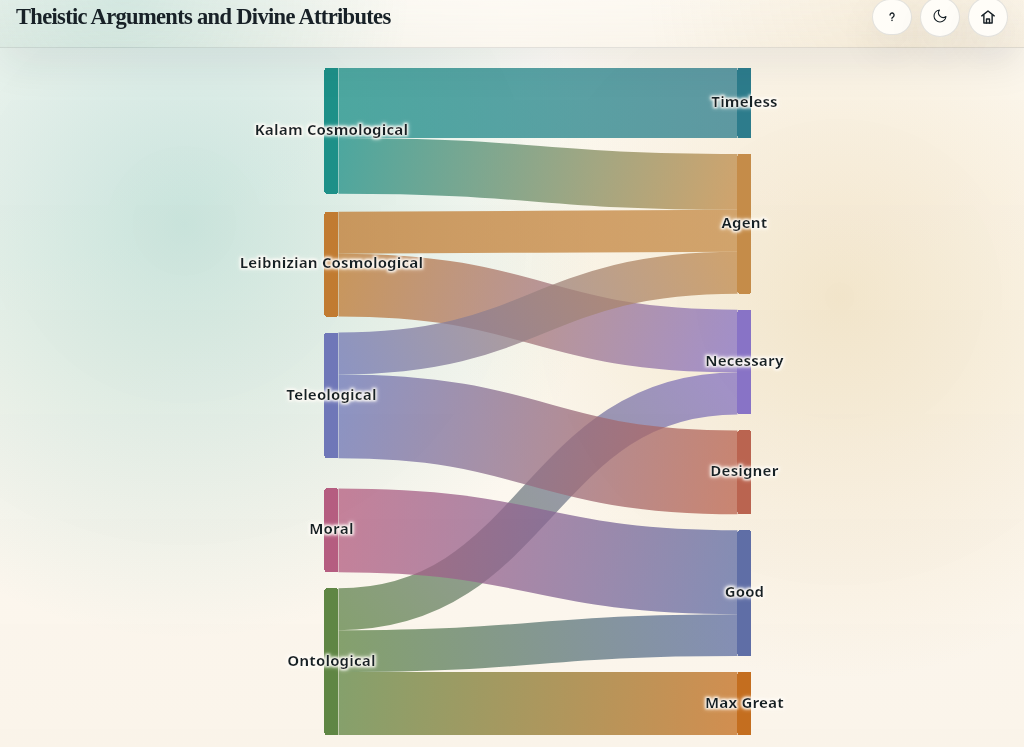
D3 v7 page, settled after 480 driven frames (8 s of simulated time); the page loaded 1 data file(s).


      (async () => {
        const params = new URLSearchParams(window.location.search);
        const isInlineEmbed = params.get('embed') === '1';
        const isEmbedMode = isInlineEmbed;
        const isStandalonePage = !isInlineEmbed;
        const requestedTheme = params.get('theme');
        const themeMessageType = 'pv-theme';
        const embedStateMessageType = 'pv-embed-state';
        const embedVisibilityMessageType = 'pv-embed-visibility';
        const interactionHintEl = document.getElementById('interactionHint');
        const embedReturnBtn = document.getElementById('embedReturnBtn');
        const overviewHref = '../index.html#theistic-overview';
        let isEmbedExpanded = false;
        let embedInteractionActive = !isEmbedMode;
        let chartLayoutReady = false;
        let embedViewportRefreshQueued = false;
        let pendingEmbedViewportRefresh = false;

        if (isEmbedMode) {
          document.documentElement.classList.add('embed-mode');
        }
        if (isStandalonePage) {
          document.documentElement.classList.add('full-page-chart');
        }

        function usesInteractionGate(){
          return isEmbedMode && !isEmbedExpanded;
        }

        function syncInteractionMode(){
          const gated = usesInteractionGate();
          const active = !gated || embedInteractionActive;
          document.documentElement.classList.toggle('interaction-idle', gated && !embedInteractionActive);
          document.documentElement.classList.toggle('interaction-active', active);
          if (interactionHintEl) {
            interactionHintEl.hidden = !(gated && !embedInteractionActive);
          }
        }

        function activateEmbeddedInteraction(){
          if (!usesInteractionGate() || embedInteractionActive) return;
          embedInteractionActive = true;
          syncInteractionMode();
        }

        function deactivateEmbeddedInteraction(){
          if (!usesInteractionGate() || !embedInteractionActive) return;
          embedInteractionActive = false;
          hideTooltipImmediate(true);
          syncInteractionMode();
        }

        function syncEmbedReturnButton() {
          if (!embedReturnBtn) return;
          embedReturnBtn.hidden = isInlineEmbed;
          embedReturnBtn.setAttribute('aria-label', 'Back to overview');
          embedReturnBtn.setAttribute('title', 'Back to overview');
          updateViewportVars();
        }

        function navigateToOverview() {
          window.location.href = overviewHref;
        }

        function forceChartRepaint() {
          try {
            const chartNode = document.getElementById('chart');
            if (!chartNode) return;
            chartNode.style.transform = 'translateZ(0)';
            chartNode.getBoundingClientRect();
            requestAnimationFrame(() => {
              chartNode.style.transform = '';
            });
          } catch (error) {
          }
        }

        function requestEmbedViewportRefresh({ animateCenter = false } = {}) {
          if (!chartLayoutReady) {
            pendingEmbedViewportRefresh = true;
            return;
          }
          if (embedViewportRefreshQueued) {
            return;
          }
          embedViewportRefreshQueued = true;
          requestAnimationFrame(() => {
            embedViewportRefreshQueued = false;
            refreshChartLayout({ animateCenter });
            forceChartRepaint();
          });
        }

        syncInteractionMode();
        if (embedReturnBtn) {
          embedReturnBtn.addEventListener('click', navigateToOverview);
          syncEmbedReturnButton();
        }

        // Measure dynamic viewport and layout offsets so mobile browsers (esp. iOS Chrome)
        // get a correct SVG height without clipping the bottom.
        function updateViewportVars(){
          try {
            // Prefer visualViewport height when available; fall back to innerHeight.
            const dvh = (window.visualViewport ? window.visualViewport.height : window.innerHeight) || window.innerHeight;
            document.documentElement.style.setProperty('--app-dvh', dvh + 'px');
            // Compute the total vertical space above/below the chart (header row + wrap paddings)
            const wrap = document.querySelector('.wrap');
            const header = document.querySelector('.page-header');
            let offset = 110; // default fallback
            let headerTotal = 120; // desktop fallback used in CSS calc
            if (wrap && header) {
              const wrapCS = getComputedStyle(wrap);
              const padTop = parseFloat(wrapCS.paddingTop) || 0;
              const padBottom = parseFloat(wrapCS.paddingBottom) || 0;
              const hRect = header.getBoundingClientRect();
              // Use header height plus top padding as the amount above the chart; include bottom padding too for mobile
              headerTotal = Math.round(hRect.height + padTop);
              offset = Math.round(hRect.height + padTop + padBottom);
            }
            document.documentElement.style.setProperty('--content-offset', offset + 'px');
            document.documentElement.style.setProperty('--header-total', headerTotal + 'px');
          } catch (e) { /* ignore measurement errors */ }
        }
        updateViewportVars();
        // Update on resize/zoom and when the browser UI changes size (iOS address bar hide/show)
        window.addEventListener('resize', updateViewportVars, { passive: true });
        if (window.visualViewport) {
          window.visualViewport.addEventListener('resize', updateViewportVars, { passive: true });
        }
        // Theme handling: toggle and persist theme in localStorage
        const legacyThemeKey = 'pv_theme';
        const sharedThemeKey = 'parallax-theme';
        function readStoredTheme(){
          try {
            return localStorage.getItem(sharedThemeKey) || localStorage.getItem(legacyThemeKey);
          } catch (e) {
            return null;
          }
        }
        function storeTheme(theme){
          try {
            localStorage.setItem(sharedThemeKey, theme);
            localStorage.setItem(legacyThemeKey, theme);
          } catch (e) { /* ignore storage errors */ }
        }
        function syncThemeToggle(theme){
          document.getElementById('themeToggle')?.setAttribute('aria-pressed', theme === 'dark' ? 'true' : 'false');
        }
        function applyTheme(t){ 
          if(t==='dark' || t==='light') {
            document.documentElement.setAttribute('data-theme', t); 
            // Keep the browser chrome color in sync with the page theme so mobile Safari
            // doesn't show the bright mint color. Update the meta theme-color tag.
            try {
              const themeMeta = document.querySelector('meta[name="theme-color"]');
              if (themeMeta) themeMeta.setAttribute('content', t === 'dark' ? '#09131b' : '#f5efe4');
            } catch (e) { /* ignore meta update errors */ }
            // Update colors after theme change (if chart is already rendered)
            if (typeof updateNodeColors === 'function') {
              setTimeout(() => {
                updateNodeColors();
                updateGradients();
                if (typeof updateFilterColors === 'function') updateFilterColors();
              }, 50);
            }
          }
        }
        function initTheme(){
          const stored = readStoredTheme();
          const themeFromQuery = requestedTheme === 'dark' || requestedTheme === 'light' ? requestedTheme : null;
          const prefers = window.matchMedia && window.matchMedia('(prefers-color-scheme: dark)').matches ? 'dark' : 'light';
          const initialTheme = themeFromQuery || stored || prefers;

          applyTheme(initialTheme);
          syncThemeToggle(initialTheme);

          if (isEmbedMode) return;

          document.getElementById('themeToggle')?.addEventListener('click', ()=>{
            const cur = document.documentElement.getAttribute('data-theme')==='dark' ? 'dark' : 'light';
            const next = cur==='dark' ? 'light' : 'dark';
            applyTheme(next);
            storeTheme(next);
            syncThemeToggle(next);
          });
        }
        try{ initTheme(); }catch(e){ /* ignore theme init errors */ }
        window.addEventListener('message', (event) => {
          if (!event.data) return;
          if (window.location.origin !== 'null' && event.origin !== window.location.origin) return;
          if (event.data.type === themeMessageType) {
            const incomingTheme = event.data.theme;
            if (incomingTheme === 'dark' || incomingTheme === 'light') {
              applyTheme(incomingTheme);
              syncThemeToggle(incomingTheme);
            }
            return;
          }
          if (event.data.type === embedStateMessageType) {
            isEmbedExpanded = event.data.expanded === true;
            syncEmbedReturnButton();
            embedInteractionActive = !usesInteractionGate();
            if (usesInteractionGate() && chartLayoutReady) {
              hideTooltipImmediate(true);
            }
            syncInteractionMode();
            requestEmbedViewportRefresh({ animateCenter: true });
            return;
          }
          if (event.data.type === embedVisibilityMessageType) {
            if (event.data.visible === false) return;
            requestEmbedViewportRefresh({ animateCenter: false });
          }
        });
      // Load argument metadata (premises/steps) so we can show them on node hover
      const argMetaResp = await fetch('data/theistic-arguments.json');
      let argMeta = { arguments: [] };
      try { argMeta = await argMetaResp.json(); } catch(e) { console.warn('Could not load arguments.json', e); }

        // About modal wiring: uses the same argMeta loaded above. If argMeta.about missing, fall back to a short default.
        const aboutBtn = document.getElementById('aboutBtn');
        const aboutModal = document.getElementById('aboutModal');
        const aboutBackdrop = document.getElementById('aboutBackdrop');
        const aboutContent = document.getElementById('aboutContent');
        const aboutClose = document.getElementById('aboutClose');
        let lastFocusedElement = null;

        function openAbout(){
          const info = (argMeta && argMeta.about) ? argMeta.about : { title: 'About', paragraphs: ['No about text available.'] };
          // build HTML paragraphs
          aboutContent.innerHTML = info.paragraphs.map(p => `<p style="margin:0 0 12px 0; color:var(--muted-dark);">${p}</p>`).join('');
            aboutModal.style.display = 'block';
            // Mark main content as hidden from AT while modal is open
            document.querySelector('.wrap')?.setAttribute('aria-hidden', 'true');
            aboutModal.setAttribute('aria-hidden', 'false');
          // prevent background from scrolling while modal is open
          document.body.style.overflow = 'hidden';
          aboutBtn.setAttribute('aria-expanded', 'true');
          lastFocusedElement = document.activeElement;
    // focus the panel (so keyboard users can scroll inside it) or close button if panel can't be focused
    try{ aboutPanel.focus(); }catch(e){ try{ aboutClose.focus(); }catch(e){} }
    // Ensure the panel is scrolled into view (useful on iOS where the browser UI can obscure the bottom)
    try{ aboutPanel.scrollTop = 0; aboutPanel.scrollIntoView({block: 'center', behavior: 'auto'}); }catch(e){}
          // simple focus trap: keep focus inside modal
          document.addEventListener('focus', trapFocus, true);
        }

        function closeAbout(){
          aboutModal.style.display = 'none';
          // Restore accessibility tree
          document.querySelector('.wrap')?.removeAttribute('aria-hidden');
          aboutModal.setAttribute('aria-hidden', 'true');
          // restore scrolling on body
          document.body.style.overflow = '';
          aboutBtn.setAttribute('aria-expanded', 'false');
          document.removeEventListener('focus', trapFocus, true);
          if (lastFocusedElement && lastFocusedElement.focus) lastFocusedElement.focus();
        }

        function trapFocus(e){
          if (!aboutModal.contains(e.target)){
            e.stopPropagation();
            aboutClose.focus();
          }
        }

        if (aboutBtn){ aboutBtn.addEventListener('click', openAbout); }
        if (aboutBackdrop){ aboutBackdrop.addEventListener('click', closeAbout); }
        if (aboutClose){ aboutClose.addEventListener('click', closeAbout); }
        window.addEventListener('keydown', (e) => { if (e.key === 'Escape' && aboutModal && aboutModal.style.display === 'block') { closeAbout(); } });

      // Arguments from JSON, but fall back to the built-in list if JSON is missing/empty
      const fallbackArguments = [
        { id: "ontological", title: "Ontological" },
        { id: "kalam", title: "Kalam" },
        { id: "leibniz", title: "Leibnizian" },
        { id: "moral", title: "Moral" },
        { id: "teleological", title: "Teleological" }
      ];

  const argsFromJson = (argMeta.arguments && argMeta.arguments.length) ? argMeta.arguments : fallbackArguments;
  const argById = new Map((argsFromJson || []).map(a => [a.id, a]));
  const attrList = argMeta.attributes || [];
  const attrById = new Map((attrList || []).map(a => [a.id, a]));

      // Use argument metadata as source of truth so IDs line up with data/arguments.json
      const data = {
      arguments: (argsFromJson || []).map(a => ({ id: a.id, label: a.title || (a.id.charAt(0).toUpperCase() + a.id.slice(1)) })),
      attributes: (attrList || []).map(a => ({ id: a.id, label: a.title || (a.id.charAt(0).toUpperCase() + a.id.slice(1)) })),
      links: argMeta.links || [
        { source: "ontological", target: "max_great", value: 12, explain: "If possibly necessary being, then necessary being exists (modal ontological)." },
        { source: "ontological", target: "necessary", value: 10, explain: "Ontological also supports necessity of being." },
        { source: "kalam", target: "timeless", value: 10, explain: "Cause of space–time is not in space–time." },
        { source: "kalam", target: "personal", value: 8, explain: "A timeless impersonal cause would yield no beginning, so a personal will explains the first moment." },
        { source: "leibniz", target: "necessary", value: 9, explain: "Principle of Sufficient Reason (PSR) → necessary external explanation of contingent reality." },
        { source: "leibniz", target: "personal", value: 6, explain: "Principle of Sufficient Reason (PSR) suggests a personal explanation, not just abstract." },
        { source: "teleological", target: "designer", value: 12, explain: "Fine-tuning suggests purposive order." },
        { source: "teleological", target: "personal", value: 6, explain: "Design also implies a personal mind behind it." },
        { source: "moral", target: "good", value: 12, explain: "Ground of objective moral values & duties." }
      ]
    };

    // Get colors from CSS custom properties (theme-aware)
    function getArgColor(id) {
      const style = getComputedStyle(document.documentElement);
      return style.getPropertyValue(`--${id}-color`).trim() || '#93c5fd';
    }
    
    function getAttrColor(id) {
      const style = getComputedStyle(document.documentElement);
      // CSS variables use hyphens; some ids use underscores (e.g., max_great).
      const cssId = String(id).replace(/_/g, '-');
      let val = style.getPropertyValue(`--${cssId}-color`).trim();
      if (!val) {
        // fall back to generic attribute fill
        val = style.getPropertyValue('--attr-fill').trim();
      }
      // resolve var(...) references if present
      if (val && val.startsWith('var(')){
        const m = val.match(/var\((--[^)]+)\)/);
        if (m && m[1]) {
          const resolved = style.getPropertyValue(m[1]).trim();
          if (resolved) val = resolved;
        }
      }
      return val || '#94a3b8';
    }

    // Lighten a color by increasing its HSL lightness. Accepts hex (#rgb/#rrggbb) or rgb(...) strings.
    function lightenHex(color, weight = 0.22) {
      try {
        const str = String(color).trim();
        let r, g, b;
        if (str.startsWith('rgb')) {
          const nums = str.match(/\d+/g);
          if (!nums || nums.length < 3) return color;
          [r, g, b] = nums.map(n => parseInt(n, 10));
        } else {
          const h = str.replace('#', '');
          const full = h.length === 3 ? h.split('').map(c => c + c).join('') : h;
          const bigint = parseInt(full, 16);
          if (Number.isNaN(bigint)) return color;
          r = (bigint >> 16) & 255;
          g = (bigint >> 8) & 255;
          b = bigint & 255;
        }

        // convert RGB [0..255] to HSL (h in degrees, sat and l in [0..1])
        const r1 = r / 255, g1 = g / 255, b1 = b / 255;
        const max = Math.max(r1, g1, b1), min = Math.min(r1, g1, b1);
        let h = 0, sat = 0, l = (max + min) / 2;
        if (max !== min) {
          const d = max - min;
          sat = l > 0.5 ? d / (2 - max - min) : d / (max + min);
          switch (max) {
            case r1: h = (g1 - b1) / d + (g1 < b1 ? 6 : 0); break;
            case g1: h = (b1 - r1) / d + 2; break;
            case b1: h = (r1 - g1) / d + 4; break;
          }
          h = h * 60;
        }

        // increase lightness toward 1 by weight
        const w = Math.max(0, Math.min(1, weight));
        const newL = Math.min(1, l + (1 - l) * w);

        // convert back HSL -> RGB
        function hue2rgb(p, q, t) {
          if (t < 0) t += 1;
          if (t > 1) t -= 1;
          if (t < 1/6) return p + (q - p) * 6 * t;
          if (t < 1/2) return q;
          if (t < 2/3) return p + (q - p) * (2/3 - t) * 6;
          return p;
        }

        let r2, g2, b2;
        if (sat === 0) {
          r2 = g2 = b2 = newL; // achromatic
        } else {
          const q = newL < 0.5 ? newL * (1 + sat) : newL + sat - newL * sat;
          const p = 2 * newL - q;
          const hk = (h / 360);
          r2 = hue2rgb(p, q, hk + 1/3);
          g2 = hue2rgb(p, q, hk);
          b2 = hue2rgb(p, q, hk - 1/3);
        }

        const nr = Math.round(r2 * 255);
        const ng = Math.round(g2 * 255);
        const nb = Math.round(b2 * 255);
        return `rgb(${nr}, ${ng}, ${nb})`;
      } catch (e) {
        return color;
      }
    }

    function getHighlightWeight() {
      const weight = parseFloat(getComputedStyle(document.documentElement).getPropertyValue('--node-highlight-weight'));
      return Number.isFinite(weight) ? Math.max(0, Math.min(1, weight)) : 0.22;
    }

    function getLighterForNode(d) {
      const base = d.type === 'arg' ? getArgColor(d.id) : getAttrColor(d.id);
      return lightenHex(base, getHighlightWeight());
    }

    const nodes = [
      ...data.arguments.map(d => ({ id: d.id, label: d.label, type: 'arg' })),
      ...data.attributes.map((d, i) => ({ id: d.id, label: d.label, type: 'attr', order: i }))
    ];

    const indexById = new Map(nodes.map((d, i) => [d.id, i]));

    // Map links to numeric indices; filter out any that refer to missing node ids
    const links = data.links.map(l => {
      const sIdx = indexById.get(l.source);
      const tIdx = indexById.get(l.target);
      if (sIdx == null || tIdx == null) {
        console.warn('Skipping link with missing node id', l);
        return null;
      }
      return {
        source: sIdx,
        target: tIdx,
        value: l.value,
        explain: l.explain || "(no further explanation)"
      };
    }).filter(Boolean);

  const svg = d3.select('#chart');
  let width = 0;
  let height = 0;
  let isMobile = false;
  let chartHorizontalInset = 0;
  const standaloneAspectRatioCap = 1.0;

  function updateChartMetrics() {
    const svgNode = svg.node();
    width = Math.max(1, svgNode?.clientWidth || 0);
    height = Math.max(1, svgNode?.clientHeight || 0);
    isMobile = width < 600; // simple breakpoint for responsive adjustments
    const baseSideInset = isMobile ? 40 : 140;
    const standaloneViewportWidth = (!isEmbedMode && !isMobile)
      ? Math.min(width, Math.round(height * standaloneAspectRatioCap))
      : width;
    // Keep the full-page view centered and proportionally close to the embed.
    chartHorizontalInset = baseSideInset + Math.max(0, (width - standaloneViewportWidth) / 2);
  }

  updateChartMetrics();
  // We no longer visually widen nodes beyond the sankey layout width; instead we add separate hit targets for touch.

  // Create main group for zoom/pan functionality
  const chartGroup = svg.append('g').attr('class', 'chart-container');
  
  // Add zoom behavior without strict translation constraints for more freedom
  const zoom = d3.zoom()
    .filter((event) => {
      const allowByDefault = (!event.ctrlKey || event.type === 'wheel') && !event.button;
      if (!allowByDefault) return false;
      if (!usesInteractionGate()) return true;
      return embedInteractionActive;
    })
    .scaleExtent([0.3, 3])
    .on('zoom', (event) => {
      chartGroup.attr('transform', event.transform);
    });
  
  svg.call(zoom);
  svg.on('pointerdown.interactionIntent', () => {
    activateEmbeddedInteraction();
  });

    function centerChartToViewport(animate = false){
      try{
        const svgNode = svg.node();
        const groupNode = chartGroup.node();
        if (!svgNode || !groupNode) return;
        const bounds = groupNode.getBBox();
        if (!bounds || !isFinite(bounds.width) || !isFinite(bounds.height) || bounds.width <= 0 || bounds.height <= 0) return;
        const viewportWidth = svgNode.clientWidth || width;
        const viewportHeight = svgNode.clientHeight || height;
        const pad = isMobile ? 20 : 40;
        const scale = Math.min(
          1,
          (viewportWidth - pad) / Math.max(1, bounds.width),
          (viewportHeight - pad) / Math.max(1, bounds.height)
        );
        const tx = (viewportWidth - bounds.width * scale) / 2 - bounds.x * scale;
        const ty = (viewportHeight - bounds.height * scale) / 2 - bounds.y * scale;
        const target = d3.zoomIdentity.translate(tx, ty).scale(scale);
        const selection = animate ? svg.transition().duration(260).ease(d3.easeCubicInOut) : svg;
        selection.call(zoom.transform, target);
      } catch (error) {
      }
    }

    function createSankeyLayout() {
      return d3.sankey()
        .nodeId((d, i) => i)
        .nodeAlign(d3.sankeyLeft)
        // Use a consistent node width; do not manually stretch rects afterwards.
        .nodeWidth(14)
        .nodePadding(isMobile ? 12 : 16)
        // sort nodes within each column by the 'order' property (defaults to 0)
        .nodeSort((a, b) => ((a.order || 0) - (b.order || 0)))
        .extent([[chartHorizontalInset, 20], [width - chartHorizontalInset, height - 20]]);
    }

    function centerAttributeNodes(layoutGraph, sankeyLayout) {
      const attrNodes = layoutGraph.nodes
        .filter(n => n.type === 'attr')
        .slice()
        .sort((a, b) => (a.order || 0) - (b.order || 0));
      if (!attrNodes.length) return;
      const padTop = 20;
      const padBottom = 20;
      const available = height - padTop - padBottom;
      const totalHeights = attrNodes.reduce((sum, n) => sum + (n.y1 - n.y0), 0);
      const totalPadding = Math.max(0, (attrNodes.length - 1) * sankeyLayout.nodePadding());
      const needed = totalHeights + totalPadding;
      let y = padTop + Math.max(0, (available - needed) / 2);
      for (const n of attrNodes) {
        const nodeHeight = n.y1 - n.y0;
        n.y0 = y;
        n.y1 = y + nodeHeight;
        y += nodeHeight + sankeyLayout.nodePadding();
      }
    }

    function buildGraphLayout() {
      const sankeyLayout = createSankeyLayout();
      const nextGraph = sankeyLayout({
        nodes: nodes.map(d => ({ ...d })),
        links: links.map(d => ({ ...d }))
      });

      // Reorder links targeting 'good' to put ontological→good last.
      const goodNode = nextGraph.nodes.find(n => n.id === 'good');
      if (goodNode && goodNode.targetLinks) {
        const ontIdx = goodNode.targetLinks.findIndex(l => l.source.id === 'ontological');
        if (ontIdx !== -1 && ontIdx !== goodNode.targetLinks.length - 1) {
          const [ontLink] = goodNode.targetLinks.splice(ontIdx, 1);
          goodNode.targetLinks.push(ontLink);
          sankeyLayout.update(nextGraph);
        }
      }

      centerAttributeNodes(nextGraph, sankeyLayout);
      sankeyLayout.update(nextGraph);
      return { sankeyLayout, nextGraph };
    }

    let sankey;
    let graph;
    ({ sankeyLayout: sankey, nextGraph: graph } = buildGraphLayout());

    // Function to update gradients with current theme colors
    function updateGradients() {
      const defs = chartGroup.select('defs');
      defs.selectAll('linearGradient').remove(); // Clear existing gradients
      
      graph.links.forEach((d,i) => {
        const gradId = `grad-${i}`;
        const sourceNode = nodes[d.source.index];
        const targetNode = nodes[d.target.index];
        const sourceColor = sourceNode.type === 'arg' ? getArgColor(sourceNode.id) : getAttrColor(sourceNode.id);
        const targetColor = targetNode.type === 'arg' ? getArgColor(targetNode.id) : getAttrColor(targetNode.id);
        
        const linearGrad = defs.append('linearGradient')
          .attr('id', gradId)
          .attr('gradientUnits','userSpaceOnUse')
          .attr('x1', d.source.x1).attr('x2', d.target.x0)
          .attr('y1', (d.source.y0 + d.source.y1)/2)
          .attr('y2', (d.target.y0 + d.target.y1)/2);
        linearGrad.append('stop').attr('offset','0%').attr('stop-color',sourceColor).attr('stop-opacity',0.8);
        linearGrad.append('stop').attr('offset','100%').attr('stop-color',targetColor).attr('stop-opacity',0.8);
        d.gradId = gradId;
      });
    }

    const defs = chartGroup.append('defs');

    const labelHaloFilter = defs.append('filter')
      .attr('id', 'labelHalo')
      .attr('x', '-40%')
      .attr('y', '-40%')
      .attr('width', '180%')
      .attr('height', '180%');

    labelHaloFilter.append('feMorphology')
      .attr('in', 'SourceAlpha')
      .attr('operator', 'dilate')
      .attr('radius', '1.1')
      .attr('result', 'labelDilated');

    labelHaloFilter.append('feGaussianBlur')
      .attr('in', 'labelDilated')
      .attr('stdDeviation', '1.1')
      .attr('result', 'labelBlurStrong');

    labelHaloFilter.append('feGaussianBlur')
      .attr('in', 'labelDilated')
      .attr('stdDeviation', '1.9')
      .attr('result', 'labelBlurSoft');

    labelHaloFilter.append('feFlood')
      .attr('id', 'labelHaloStrongFlood')
      .attr('result', 'labelHaloStrongColor');

    labelHaloFilter.append('feComposite')
      .attr('in', 'labelHaloStrongColor')
      .attr('in2', 'labelBlurStrong')
      .attr('operator', 'in')
      .attr('result', 'labelHaloStrongGlow');

    labelHaloFilter.append('feFlood')
      .attr('id', 'labelHaloSoftFlood')
      .attr('result', 'labelHaloSoftColor');

    labelHaloFilter.append('feComposite')
      .attr('in', 'labelHaloSoftColor')
      .attr('in2', 'labelBlurSoft')
      .attr('operator', 'in')
      .attr('result', 'labelHaloSoftGlow');

    const labelHaloMerge = labelHaloFilter.append('feMerge');
    labelHaloMerge.append('feMergeNode').attr('in', 'labelHaloSoftGlow');
    labelHaloMerge.append('feMergeNode').attr('in', 'labelHaloStrongGlow');
    labelHaloMerge.append('feMergeNode').attr('in', 'SourceGraphic');
    
    // Add text glow filter for label halos - theme-aware colors
    const textGlowFilter = defs.append('filter')
      .attr('id', 'textGlow')
      .attr('x', '-50%')
      .attr('y', '-50%')
      .attr('width', '200%')
      .attr('height', '200%');
      
    // Create a flood fill with theme-aware glow color
    const flood = textGlowFilter.append('feFlood')
      .attr('id', 'textGlowFlood')
      .attr('flood-color', 'var(--text-glow-color)')
      .attr('flood-opacity', '0.8')
      .attr('result', 'glowColor');
      
    textGlowFilter.append('feMorphology')
      .attr('operator', 'dilate')
      .attr('radius', '2')
      .attr('in', 'SourceGraphic')
      .attr('result', 'dilated');
      
    textGlowFilter.append('feGaussianBlur')
      .attr('stdDeviation', '3')
      .attr('in', 'dilated')
      .attr('result', 'blurred');
      
    // Composite the flood color with the blurred shape
    textGlowFilter.append('feComposite')
      .attr('in', 'glowColor')
      .attr('in2', 'blurred')
      .attr('operator', 'in')
      .attr('result', 'coloredBlur');
      
    const merge = textGlowFilter.append('feMerge');
    merge.append('feMergeNode').attr('in', 'coloredBlur');
    merge.append('feMergeNode').attr('in', 'SourceGraphic');

    function updateFilterColors() {
      const style = getComputedStyle(document.documentElement);
      defs.select('#labelHaloStrongFlood')
        .attr('flood-color', style.getPropertyValue('--label-halo-strong').trim())
        .attr('flood-opacity', 0.98);
      defs.select('#labelHaloSoftFlood')
        .attr('flood-color', style.getPropertyValue('--label-halo-soft').trim())
        .attr('flood-opacity', 1);
      defs.select('#textGlowFlood')
        .attr('flood-color', style.getPropertyValue('--text-glow-color').trim())
        .attr('flood-opacity', 0.8);
    }
    
    updateGradients();
    updateFilterColors();

    // Legend and descriptive subtitle removed — labels on the graph provide the context.

    let link = chartGroup.append('g')
      .attr('fill', 'none')
      .selectAll('path')
      .data(graph.links)
      .join('path')
      .attr('class', 'link')
      .attr('d', d3.sankeyLinkHorizontal())
      .attr('stroke', d => `url(#${d.gradId})`)
        .attr('stroke-width', d => Math.max(1, d.width))
        // Make connectors keyboard focusable for accessibility
      // tabindex assigned later in custom ordering routine
        .attr('role', 'button')
        .attr('aria-label', d => {
          const s = nodes[d.source.index];
          const t = nodes[d.target.index];
          return `Connection from ${s.label} to ${t.label}`;
        })
        .attr('id', (d,i) => `link-${i}`)
        .attr('aria-describedby', (d,i) => `link-${i}-desc`)
        .on('focus', function(event, d){
          // Keyboard focus: show tooltip at synthetic position (center of link)
          lastInteractionWasKeyboard = true;
          d3.select(this).classed('kb-focus', true);
          showLinkTooltipForFocus(d, this);
          try{ updateA11yLive((d && d.explain) ? d.explain : `Connection from ${nodes[d.source.index].label} to ${nodes[d.target.index].label}`); }catch(e){}
        })
        .on('blur', function(){ d3.select(this).classed('kb-focus', false); hideTooltipImmediate(); });

    const tooltip = d3.select('#tooltip');
    const a11yLive = document.getElementById('a11y-live');

    function stripHtml(html){
      const tmp = document.createElement('div'); tmp.innerHTML = html || ''; return tmp.textContent || tmp.innerText || '';
    }

    // Make the word "Therefore:" bold in tooltip step text (preserve rest of the text)
    function formatStepHtml(text){
      if (!text) return '';
      // Replace a leading "Therefore:" (case-insensitive) with a bolded version
      return String(text).replace(/^\s*(Therefore)\s*:\s*/i, '<strong>$1:</strong> ');
    }

    function updateA11yLive(text){
      if (!a11yLive) return;
      a11yLive.textContent = '';
      setTimeout(() => { a11yLive.textContent = text || ''; }, 20);
    }
    // Helper to position tooltip near the cursor and shift left if it would overflow the right edge.
    let _lastTooltipAt = 0;
    let _hideTooltipTimeout = null;
    let popupLocked = false;

    function lockTooltipToPopup(){
      try{
        const ttNode = tooltip.node();
        if (!ttNode) return;
        if (_hideTooltipTimeout) { clearTimeout(_hideTooltipTimeout); _hideTooltipTimeout = null; }
        const rect = ttNode.getBoundingClientRect();
        tooltip
          .classed('popup', true)
          .classed('active', true)
          .style('left', rect.left + 'px')
          .style('top', rect.top + 'px')
          .style('opacity', 1);
        popupLocked = true;
      }catch(e){}
    }

    function unlockTooltip(keepVisible = false){
      try{
        const ttNode = tooltip.node();
        if (ttNode) {
          const rect = ttNode.getBoundingClientRect();
          const docLeft = window.pageXOffset || document.documentElement.scrollLeft || 0;
          const docTop = window.pageYOffset || document.documentElement.scrollTop || 0;
          tooltip.style('left', rect.left + docLeft + 'px').style('top', rect.top + docTop + 'px');
        }
      }catch(e){}
      tooltip.classed('popup', false);
      popupLocked = false;
      if (!keepVisible) {
        tooltip.classed('active', false).style('opacity', 0);
      }
    }
    
    // Helper functions for debounced tooltip show/hide
    function showTooltip(event, html, opts = {}) {
      if (popupLocked && !opts.overridePopup) return;
      // cancel any pending hide
      if (_hideTooltipTimeout) {
        clearTimeout(_hideTooltipTimeout);
        _hideTooltipTimeout = null;
      }
      showTooltipAtMouse(event, html, opts);
      try{ updateA11yLive(stripHtml(html)); }catch(e){}
    }
    
    function hideTooltipDelayed(delay = 50) {
      if (popupLocked) return;
      if (_hideTooltipTimeout) clearTimeout(_hideTooltipTimeout);
      _hideTooltipTimeout = setTimeout(() => {
        tooltip.style('opacity', 0).classed('active', false).classed('popup', false);
        _hideTooltipTimeout = null;
      }, delay);
    }
    
    function hideTooltipImmediate(force = false) {
      if (popupLocked && !force) return;
      if (_hideTooltipTimeout) {
        clearTimeout(_hideTooltipTimeout);
        _hideTooltipTimeout = null;
      }
      tooltip.style('opacity', 0).classed('active', false).classed('popup', false);
      popupLocked = false;
    }
    
    tooltip.on('click', function(event){
      const isVisible = parseFloat(tooltip.style('opacity') || '0') > 0.01;
      if (!isVisible) return;
      if (event && event.stopPropagation) event.stopPropagation();
      lockTooltipToPopup();
    });
    
    // showTooltipAtMouse(event, html, opts?)
    // opts: { avoidRect: DOMRect, overridePopup?: boolean, skipCooldown?: boolean } - a client bounding rect to avoid overlapping
    function showTooltipAtMouse(event, html, opts = {}){
      try{
        if (popupLocked && !opts.overridePopup) return;
        if (popupLocked && opts.overridePopup) {
          unlockTooltip(true);
        }
        if (_hideTooltipTimeout) { clearTimeout(_hideTooltipTimeout); _hideTooltipTimeout = null; }
        const skipCooldown = !!opts.skipCooldown;
        const now = Date.now();
        // ignore rapid successive calls (common when touch generates synthetic mouse events)
        if (!skipCooldown && now - _lastTooltipAt < 60) return;
        _lastTooltipAt = now;
        // Determine a baseline max-width (desktop gets wider tooltips)
        const baseMax = window.innerWidth >= 1000 ? 340 : (window.innerWidth >= 700 ? 280 : 200);
        // reset any adaptive max-width so measurement is accurate for current viewport tier
        tooltip.classed('active', true).classed('popup', false);
        tooltip.style('max-width', baseMax + 'px');
        tooltip.html(html).style('opacity', 1).style('left', '0px');

        // prefer to place below the pointer/click initially
        const pageYOffsetVal = (window.pageYOffset || document.documentElement.scrollTop || 0);
        const pointerY = (event.pageY || (event.clientY + pageYOffsetVal));
        const preferredTop = pointerY + 12;
        tooltip.style('top', preferredTop + 'px');

        const ttNode = tooltip.node();
        if(!ttNode) return;

        // measure width/height after content insertion
        let rect = ttNode.getBoundingClientRect();
        let w = rect.width || ttNode.offsetWidth || 0;
        let h = rect.height || ttNode.offsetHeight || 0;

        const docLeft = window.pageXOffset || document.documentElement.scrollLeft || 0;
        const minLeft = docLeft + 8;
        const maxRight = docLeft + window.innerWidth - 8;

        // If avoidRect provided, compute available space on both sides of it.
        let availableLeft = maxRight - minLeft; // fallback: whole width
        let availableRight = maxRight - minLeft;
        let rectLeft = null, rectRight = null;
        if (opts.avoidRect) {
          const r = opts.avoidRect;
          rectLeft = r.left + (window.pageXOffset || document.documentElement.scrollLeft || 0);
          rectRight = r.right + (window.pageXOffset || document.documentElement.scrollLeft || 0);
          availableRight = Math.max(0, maxRight - (rectRight + 8));
          availableLeft = Math.max(0, (rectLeft - 8) - minLeft);
          // proactively constrain tooltip width to the larger available side so it won't overlap
          const larger = Math.max(availableLeft, availableRight);
          if (larger > 80) {
            // Cap the max-width at the baseMax (viewport-tier dependent) even when there's lots of space
            const maxWidth = Math.min(baseMax, Math.floor(larger));
            tooltip.style('max-width', maxWidth + 'px');
            // re-measure after limiting width
            rect = ttNode.getBoundingClientRect();
            w = rect.width || ttNode.offsetWidth || 0;
            h = rect.height || ttNode.offsetHeight || 0;
          }
        } else {
          // if no rect, compute space relative to pointer
          const pointerX = (event.pageX || (event.clientX + (window.pageXOffset || document.documentElement.scrollLeft))) || (minLeft + 12);
          availableRight = Math.max(0, maxRight - (pointerX + 12));
          availableLeft = Math.max(0, (pointerX - 12) - minLeft);
        }

        // Decide placement side. Prefer right side if it fits, otherwise left if it fits, else choose larger side.
        let placeSide = 'right';
        if (opts.avoidRect) {
          if (availableRight >= w) placeSide = 'right';
          else if (availableLeft >= w) placeSide = 'left';
          else placeSide = (availableRight >= availableLeft) ? 'right' : 'left';
        } else {
          // prefer right of pointer
          placeSide = (availableRight >= w) ? 'right' : ((availableLeft >= w) ? 'left' : (availableRight >= availableLeft ? 'right' : 'left'));
        }

        // If tooltip is wider than available on the chosen side, reduce max-width and re-measure
        const desiredAvailable = (placeSide === 'right') ? availableRight : availableLeft;
        if (w > desiredAvailable && desiredAvailable > 80) {
          // set a new adaptive max-width (add small padding)
          const newMax = Math.max(80, Math.floor(desiredAvailable));
          tooltip.style('max-width', newMax + 'px');
          // re-measure
          rect = ttNode.getBoundingClientRect();
          w = rect.width || ttNode.offsetWidth || 0;
          h = rect.height || ttNode.offsetHeight || 0;
        }

        // compute left position
        let left;
        if (placeSide === 'right'){
          if (opts.avoidRect && rectRight != null) left = rectRight + 8;
          else left = (event.pageX || (event.clientX + (window.pageXOffset || document.documentElement.scrollLeft))) + 12;
        } else {
          if (opts.avoidRect && rectLeft != null) left = rectLeft - 8 - w;
          else left = (event.pageX || (event.clientX + (window.pageXOffset || document.documentElement.scrollLeft))) - 12 - w;
        }

        // clamp final left to viewport
        left = Math.min(Math.max(left, minLeft), Math.max(minLeft, maxRight - w));
        tooltip.style('left', left + 'px');

        // vertical placement: prefer to place below the pointer. Only place above if it fully fits there.
        const viewportBottom = pageYOffsetVal + window.innerHeight;
        const preferredTopPx = pointerY + 12;
        const maxTopAllowed = viewportBottom - 8 - h; // maximum top so tooltip bottom stays inside
        const minTopAllowed = pageYOffsetVal + 8;
        if (preferredTopPx <= maxTopAllowed) {
          // there's room to place fully below
          tooltip.style('top', preferredTopPx + 'px');
        } else {
          // no room to place fully below
          const altTop = pointerY - 12 - h; // top if we place entirely above pointer
          if (altTop >= minTopAllowed) {
            // placing fully above is possible — do that
            tooltip.style('top', altTop + 'px');
          } else {
            // neither fits fully below nor fully above; clamp to keep tooltip inside viewport
            const clamped = Math.min(Math.max(preferredTopPx, minTopAllowed), maxTopAllowed);
            tooltip.style('top', clamped + 'px');
          }
        }
      }catch(e){ /* ignore positioning errors */ }
    }

    // Centered tooltip (used for keyboard-focused links) – places tooltip centered on (x,y)
    function showTooltipCentered(x, y, html, opts = {}){
      try {
        if (popupLocked && !opts.overridePopup) return;
        if (popupLocked && opts.overridePopup) {
          unlockTooltip(true);
        }
        // baseline max-width tiered by viewport width similar to showTooltipAtMouse
        const baseMax = window.innerWidth >= 1000 ? 340 : (window.innerWidth >= 700 ? 280 : 200);
        if (_hideTooltipTimeout) { clearTimeout(_hideTooltipTimeout); _hideTooltipTimeout = null; }
        tooltip.classed('active', true).classed('popup', false);
        tooltip.style('max-width', baseMax + 'px');
        tooltip.html(html).style('opacity', 1).style('left', '0px');
        // Measure
        const ttNode = tooltip.node();
        if(!ttNode) return;
        let rect = ttNode.getBoundingClientRect();
        let w = rect.width || ttNode.offsetWidth || 0;
        let h = rect.height || ttNode.offsetHeight || 0;
        const docLeft = window.pageXOffset || document.documentElement.scrollLeft || 0;
        const docTop = window.pageYOffset || document.documentElement.scrollTop || 0;
        const minLeft = docLeft + 4;
        const maxRight = docLeft + window.innerWidth - 4;
        const minTop = docTop + 4;
        const maxBottom = docTop + window.innerHeight - 4;
        let left = x - w/2;
        let top = y - h/2;
        // Clamp inside viewport
        if (left < minLeft) left = minLeft;
        if (left + w > maxRight) left = maxRight - w;
        if (top < minTop) top = minTop;
        if (top + h > maxBottom) top = maxBottom - h;
        tooltip.style('left', left + 'px').style('top', top + 'px');
        try{ updateA11yLive(stripHtml(html)); }catch(e){}
      } catch(e) { /* swallow */ }
    }
    link.on('mousemove', (event, d) => {
        const s = nodes[d.source.index];
        const t = nodes[d.target.index];
        const label = `${s.label} → ${t.label}`;
        showTooltip(event, `<strong>${label}</strong><br/>${d.explain}`);
      })
      .on('mouseleave', () => hideTooltipDelayed(100))
      .on('click touchstart', function(event, d) {
        if (event.preventDefault) event.preventDefault();
        if (event.stopPropagation) event.stopPropagation();
        // Clear node states and previous active link
        d3.selectAll('.node').classed('hover', false).classed('active', false).classed('focused', false);
        d3.selectAll('.link').classed('active-link', false).classed('kb-focus', false);
        d3.select(this).classed('active-link', true);
        try {
          const s = nodes[d.source.index];
          const t = nodes[d.target.index];
          const label = `${s.label} → ${t.label}`;
          const box = this.getBoundingClientRect();
          const point = (event.touches && event.touches[0]) ? event.touches[0] : (event.pageX ? event : { pageX: box.left + window.pageXOffset + box.width/2, pageY: box.top + window.pageYOffset + box.height/2 });
          showTooltipAtMouse(point, `<strong>${label}</strong><br/>${d.explain}`, { overridePopup: true, skipCooldown: true });
          lockTooltipToPopup();
          try{ updateA11yLive(stripHtml(`<strong>${label}</strong><br/>${d.explain}`)); }catch(e){}
        } catch(e){}
        updateNodeColors();
      });

    let node = chartGroup.append('g')
      .selectAll('g')
      .data(graph.nodes)
      .join('g')
        .attr('class', d => `node ${d.type}`)
        // keyboard + a11y: make group focusable and act like a button
        // tabindex assigned later in custom ordering routine
        .attr('role', 'button')
        .attr('aria-label', d => `${d.label} ${d.type === 'arg' ? 'argument' : 'attribute'}`)
          .attr('id', d => `node-${d.index}`)
        .attr('aria-describedby', d => `node-${d.index}-desc`)
        // CLICK: Show persistent popup for both coarse (touch) and fine (mouse) pointers.
        .on('click', function(event, d) {
          showNodeDetails(event, d, 'click', { lockPopup: true, overridePopup: true });
        })

    .on('focus', function(event, d) {
      // Only visually highlight if coarse (touch) or keyboard-driven
      if (!isCoarse && !lastInteractionWasKeyboard) return;
      d3.select(this).classed('focused', true);
      updateNodeColors();
      // Show tooltip for keyboard focus (not for mouse click focus)
      if (!isCoarse && lastInteractionWasKeyboard) {
        showNodeTooltipForFocus(d, this);
      }
    })
    .on('blur', function() { d3.select(this).classed('focused', false); updateNodeColors(); })
        .on('keydown', function(event, d) {
          if (event.key === 'Enter' || event.key === ' ' || event.code === 'Space'){
            event.preventDefault();
            isolate(d);
            const el = d3.select(this);
            el.classed('active', true);
            updateNodeColors();
            setTimeout(() => { el.classed('active', false); updateNodeColors(); }, 260);
          }
        })
        .on('touchstart', function(event, d){
          showNodeDetails(event, d, 'touch', { lockPopup: true, overridePopup: true });
        });

      // Unified handler for coarse pointer activation (touch/click) so selection & tooltip always sync.
      function showNodeDetails(event, d, source, opts = {}){
        const lockPopup = !!opts.lockPopup;
        const overridePopup = !!opts.overridePopup;
        // Prevent follow-up synthetic mouse events for touch.
        if (event && event.preventDefault) event.preventDefault();
        if (event && event.stopPropagation) event.stopPropagation();
        // Clear previous active/hover/focused states so only one node is active at a time.
        d3.selectAll('.node').classed('active', false).classed('hover', false).classed('focused', false);
        // Also clear any active link highlight when selecting a node
        d3.selectAll('.link').classed('active-link', false).classed('kb-focus', false);
        const el = d3.select(this instanceof Element ? this : event.currentTarget);
        el.classed('active', true);
        isolate(d); // Apply context highlighting (same as keyboard isolate)
        updateNodeColors();

        const point = (event.touches && event.touches[0]) ? event.touches[0] : event;
        try{
          const rectEl = (el.node() && el.node().querySelector) ? el.node().querySelector('rect') : null;
          const avoidRect = rectEl && rectEl.getBoundingClientRect ? rectEl.getBoundingClientRect() : (el.node() && el.node().getBoundingClientRect ? el.node().getBoundingClientRect() : null);
          if (d.type === 'arg') {
            const meta = argById.get(d.id) || {};
            const steps = meta.steps || [];
            let bodyHtml;
            if (steps.length) {
              const items = steps.map(s => `<li style="margin:0 0 8px 0; line-height:1.4">${formatStepHtml(s.text)}</li>`).join('');
              bodyHtml = `<ol style="margin:6px 0 0 0; padding-left:20px;">${items}</ol>`;
            } else {
              bodyHtml = '(no steps found)';
            }
            showTooltipAtMouse(point, `<strong>${meta.title || d.label}</strong><br/>${bodyHtml}`, { avoidRect, overridePopup, skipCooldown: lockPopup });
            try{ updateA11yLive(stripHtml(`${meta.title || d.label}. ${ (meta.steps || []).map(s=>s.text).join(' — ') }`)); }catch(e){}
          } else {
            const meta = attrById.get(d.id) || {};
            const desc = meta.description || '(no description)';
            showTooltipAtMouse(point, `<strong>${meta.title || d.label}</strong><br/>${desc}`, { avoidRect, overridePopup, skipCooldown: lockPopup });
            try{ updateA11yLive(stripHtml(`${meta.title || d.label}. ${desc}`)); }catch(e){}
          }
          if (lockPopup) {
            lockTooltipToPopup();
          }
          // Focus node for accessibility (screen readers announce activation)
          try{ el.node().focus({ preventScroll: true }); }catch(e){}
        }catch(e){ /* swallow errors */ }
      }

      // Show premises on hover (desktop) or maintained by touch handler (mobile)
      node.filter(d => d.type === 'arg')
        .on('mouseenter', function(event, d) {
          // only show tooltip on hover for desktop (mobile uses touch/click)
          if (isMobile) return;
          d3.select(this).classed('hover', true);
          updateNodeColors();
        })
        .on('mousemove', function(event, d) {
          // only show tooltip on hover for desktop (mobile uses touch/click)
          if (isMobile) return;
          
          const meta = argById.get(d.id);
          if (!meta) {
            showTooltip(event, `<strong>${d.label}</strong>`);
            return;
          }
          // Show all steps as numbered list
          const steps = meta.steps || [];
          let bodyHtml;
          if (steps.length) {
            const items = steps.map(s => `<li style="margin:0 0 8px 0; line-height:1.4">${formatStepHtml(s.text)}</li>`).join('');
            bodyHtml = `<ol style="margin:6px 0 0 0; padding-left:20px;">${items}</ol>`;
          } else {
            bodyHtml = '(no steps found)';
          }
          
          try{
            const rectEl = this.querySelector && this.querySelector('rect') ? this.querySelector('rect') : this.getBoundingClientRect();
            const avoidRect = rectEl.getBoundingClientRect ? rectEl.getBoundingClientRect() : rectEl;
            showTooltip(event, `<strong>${meta.title || d.label}</strong><br/>${bodyHtml}`, { avoidRect });
          }catch(e){ showTooltip(event, `<strong>${meta.title || d.label}</strong><br/>${bodyHtml}`); }
        })
        .on('mouseleave', function(){ 
          d3.select(this).classed('hover', false);
          updateNodeColors();
          if (!isMobile) hideTooltipDelayed(100);
        });

      // Show attribute description on hover (desktop) or maintained by touch handler (mobile)
      node.filter(d => d.type === 'attr')
        .on('mouseenter', function(event, d) {
          // only show tooltip on hover for desktop (mobile uses touch/click)
          if (isMobile) return;
          d3.select(this).classed('hover', true);
          updateNodeColors();
        })
        .on('mousemove', function(event, d) {
          // only show tooltip on hover for desktop (mobile uses touch/click)
          if (isMobile) return;
          
          const meta = attrById.get(d.id) || {};
          const desc = meta.description || '(no description)';
          try{
            const rectEl = this.querySelector && this.querySelector('rect') ? this.querySelector('rect') : this.getBoundingClientRect();
            const avoidRect = rectEl.getBoundingClientRect ? rectEl.getBoundingClientRect() : rectEl;
            showTooltip(event, `<strong>${meta.title || d.label}</strong><br/>${desc}`, { avoidRect });
          }catch(e){ showTooltip(event, `<strong>${meta.title || d.label}</strong><br/>${desc}`); }
        })
        .on('mouseleave', function(){ 
          d3.select(this).classed('hover', false);
          updateNodeColors();
          if (!isMobile) hideTooltipDelayed(100);
        });

    // Function to update node colors
    function updateNodeColors() {
      chartGroup.selectAll('.node').each(function(d){
        const nodeG = d3.select(this);
        const rect = nodeG.select('rect.visible-node');
        if (!rect.empty()){
          const isHighlighted = nodeG.classed('hover') || nodeG.classed('active') || nodeG.classed('focused');
          rect.attr('fill', isHighlighted ? getLighterForNode(d) : (d.type === 'arg' ? getArgColor(d.id) : getAttrColor(d.id)));
        }
      });
    }

      // Tooltip for keyboard-focused nodes (centered over/near node rectangle)
      function showNodeTooltipForFocus(d, nodeEl){
        try{
          const rectEl = nodeEl.querySelector && nodeEl.querySelector('rect.visible-node');
          if (!rectEl) return;
          const r = rectEl.getBoundingClientRect();
          const syntheticEvt = { // minimal event-like object for positioning
            pageX: r.left + window.pageXOffset + r.width + 12,
            pageY: r.top + window.pageYOffset + r.height/2
          };
          if (d.type === 'arg') {
            const meta = argById.get(d.id) || {};
            const steps = meta.steps || [];
            let bodyHtml;
              if (steps.length) {
                const items = steps.map(s => `<li style="margin:0 0 8px 0; line-height:1.4">${formatStepHtml(s.text)}</li>`).join('');
                bodyHtml = `<ol style="margin:6px 0 0 0; padding-left:20px;">${items}</ol>`;
              } else { bodyHtml = '(no steps found)'; }
            showTooltipAtMouse(syntheticEvt, `<strong>${meta.title || d.label}</strong><br/>${bodyHtml}`, { avoidRect: r });
          } else {
            const meta = attrById.get(d.id) || {};
            const desc = meta.description || '(no description)';
            showTooltipAtMouse(syntheticEvt, `<strong>${meta.title || d.label}</strong><br/>${desc}`, { avoidRect: r });
          }
        }catch(e){}
      }

      // Tooltip for keyboard-focused links (midpoint of link path)
      function showLinkTooltipForFocus(d, linkEl){
        /* Center the tooltip directly over the connector midpoint (not offset to the side) */
        try {
          const sNode = nodes[d.source.index];
          const tNode = nodes[d.target.index];
          const label = `${sNode.label} → ${tNode.label}`;
          const sx1 = d.source.x1;
          const tx0 = d.target.x0;
            const sCy = (d.source.y0 + d.source.y1) / 2;
            const tCy = (d.target.y0 + d.target.y1) / 2;
          const midDataX = (sx1 + tx0) / 2;
          const midDataY = (sCy + tCy) / 2;
          const zt = d3.zoomTransform(svg.node());
          const svgRect = svg.node().getBoundingClientRect();
          const midPageX = zt.applyX(midDataX) + svgRect.left + window.pageXOffset;
          const midPageY = zt.applyY(midDataY) + svgRect.top + window.pageYOffset;
          showTooltipCentered(midPageX, midPageY, `<strong>${label}</strong><br/>${d.explain}`);
        } catch(e) { /* ignore */ }
      }

    // Add an enlarged invisible hit-target for touch / coarse pointers (insert first so visible rect stays on top)
    const isCoarse = window.matchMedia('(pointer: coarse)').matches;
    // Track interaction modality to distinguish keyboard focus from mouse click focus on desktop.
    let lastInteractionWasKeyboard = false;
    window.addEventListener('keydown', e => {
      // Tab and arrow navigation (and Enter/Space) count as keyboard intent
      if (['Tab','Shift','ArrowUp','ArrowDown','ArrowLeft','ArrowRight','Enter',' '].includes(e.key)) {
        lastInteractionWasKeyboard = true;
        // Switching to keyboard modality: clear any hover/active states from mouse
        d3.selectAll('.node').classed('hover', false).classed('active', false);
        // Recompute colors (focused will be re-added by focus handler)
        updateNodeColors();
        hideTooltipImmediate();
      }
    });
    window.addEventListener('mousedown', () => {
      if (!lastInteractionWasKeyboard) return; // already mouse
      // Switching to mouse: remove keyboard-focused styling (will reapply on actual hover)
      lastInteractionWasKeyboard = false;
      d3.selectAll('.node').classed('focused', false);
      d3.selectAll('.link').classed('kb-focus', false);
      updateNodeColors();
      hideTooltipImmediate();
    });
    window.addEventListener('pointerdown', e => {
      if (e.pointerType === 'mouse' && lastInteractionWasKeyboard) {
        lastInteractionWasKeyboard = false;
        d3.selectAll('.node').classed('focused', false);
        d3.selectAll('.link').classed('kb-focus', false);
        updateNodeColors();
        hideTooltipImmediate();
      }
    });
    if (isCoarse) {
      node.append('rect')
        .attr('class', 'hit-target')
        .attr('x', d => d.x0 - 8)
        .attr('y', d => d.y0 - 4)
        .attr('width', d => (d.x1 - d.x0) + 16)
        .attr('height', d => (d.y1 - d.y0) + 8)
        .attr('fill', 'transparent')
        .style('pointer-events', 'all');
    }

    // Base visual rectangles exactly matching sankey layout coordinates (appended after hit-target to be on top)
    let nodeRects = node.append('rect')
      .attr('class', 'visible-node')
      .attr('x', d => d.x0)
      .attr('y', d => d.y0)
      .attr('height', d => Math.max(6, d.y1 - d.y0))
      .attr('width', d => d.x1 - d.x0)
      .attr('rx', 2).attr('ry', 2)
      .attr('fill', d => d.type === 'arg' ? getArgColor(d.id) : getAttrColor(d.id));

    let labels = node.append('text')
      .attr('class', 'label')
      .attr('x', d => (d.x0 + d.x1) / 2)
      .attr('y', d => (d.y0 + d.y1) / 2)
      .attr('text-anchor', 'middle')
      .style('fill', 'var(--fg)')
      .text(d => {
        const meta = d.type === 'arg' ? (argById.get(d.id) || {}) : (attrById.get(d.id) || {});
        // On mobile use the short abbreviation (meta.abbr). On desktop prefer a slightly longer
        // label that drops the word "Argument" (meta.abbrDesktop) if available; otherwise fall back.
        if (isMobile) return meta.abbr || d.label;
        return meta.abbrDesktop || meta.abbr || d.label;
      })
      .style('font-size', isMobile ? '12px' : null);

    function refreshChartLayout({ animateCenter = false } = {}) {
      updateViewportVars();
      updateChartMetrics();
      ({ sankeyLayout: sankey, nextGraph: graph } = buildGraphLayout());
      hideTooltipImmediate(true);
      updateGradients();

      link = link
        .data(graph.links)
        .attr('d', d3.sankeyLinkHorizontal())
        .attr('stroke', d => `url(#${d.gradId})`)
        .attr('stroke-width', d => Math.max(1, d.width))
        .attr('aria-label', d => `Connection from ${d.source.label} to ${d.target.label}`)
        .attr('id', (d, i) => `link-${i}`)
        .attr('aria-describedby', (d, i) => `link-${i}-desc`);

      node = node
        .data(graph.nodes)
        .attr('class', d => `node ${d.type}`)
        .attr('aria-label', d => `${d.label} ${d.type === 'arg' ? 'argument' : 'attribute'}`)
        .attr('id', d => `node-${d.index}`)
        .attr('aria-describedby', d => `node-${d.index}-desc`);

      node.select('rect.hit-target')
        .attr('x', d => d.x0 - 8)
        .attr('y', d => d.y0 - 4)
        .attr('width', d => (d.x1 - d.x0) + 16)
        .attr('height', d => (d.y1 - d.y0) + 8);

      nodeRects = node.select('rect.visible-node')
        .attr('x', d => d.x0)
        .attr('y', d => d.y0)
        .attr('height', d => Math.max(6, d.y1 - d.y0))
        .attr('width', d => d.x1 - d.x0);

      labels = node.select('text.label')
        .attr('x', d => (d.x0 + d.x1) / 2)
        .attr('y', d => (d.y0 + d.y1) / 2)
        .text(d => {
          const meta = d.type === 'arg' ? (argById.get(d.id) || {}) : (attrById.get(d.id) || {});
          if (isMobile) return meta.abbr || d.label;
          return meta.abbrDesktop || meta.abbr || d.label;
        })
        .style('font-size', isMobile ? '12px' : null);

      assignTabOrder();
      updateNodeColors();
      requestAnimationFrame(() => centerChartToViewport(animateCenter));
    }

    // Apply initial node colors (respects any current focused/active state)
    updateNodeColors();

    // Explicit sequential tab order: aboutBtn, themeToggle, nodes (visual top->bottom), then links (top->bottom)
    function assignTabOrder(){
      let idx = 1;
      d3.select('#embedReturnBtn').attr('tabindex', idx++);
      d3.select('#aboutBtn').attr('tabindex', idx++);
      d3.select('#themeToggle').attr('tabindex', idx++);
      // sort nodes by top y position
      const nodeOrder = graph.nodes.slice().sort((a,b) => a.y0 - b.y0);
      nodeOrder.forEach(n => {
        chartGroup.selectAll('.node').filter(d => d === n).attr('tabindex', idx++);
      });
      // sort links by vertical midpoint of their source (or avg of both)
      const linkOrder = graph.links.slice().sort((a,b) => {
        const ay = ((a.source.y0 + a.source.y1)/2 + (a.target.y0 + a.target.y1)/2)/2;
        const by = ((b.source.y0 + b.source.y1)/2 + (b.target.y0 + b.target.y1)/2)/2;
        return ay - by;
      });
      linkOrder.forEach(l => {
        chartGroup.selectAll('.link').filter(d => d === l).attr('tabindex', idx++);
      });
    }
    assignTabOrder();

    // Create hidden descriptions for links and nodes for screen readers
    (function createA11yDescriptions(){
      graph.links.forEach((l, i) => {
        const id = `link-${i}-desc`;
        if (!document.getElementById(id)){
          const div = document.createElement('div');
          div.id = id;
          div.className = 'sr-only';
          const s = nodes[l.source.index];
          const t = nodes[l.target.index];
          div.textContent = `${s.label} to ${t.label}. ${l.explain || ''}`;
          document.body.appendChild(div);
        }
      });
      graph.nodes.forEach((n, i) => {
        const id = `node-${n.index}-desc`;
        if (!document.getElementById(id)){
          const div = document.createElement('div');
          div.id = id;
          div.className = 'sr-only';
          if (n.type === 'arg'){
            const meta = argById.get(n.id) || {};
            const steps = (meta.steps || []).map(s => s.text).join(' — ');
            div.textContent = `${meta.title || n.label}. ${steps || ''}`;
          } else {
            const meta = attrById.get(n.id) || {};
            div.textContent = `${meta.title || n.label}. ${meta.description || ''}`;
          }
          document.body.appendChild(div);
        }
      });
    })();

    function isolate(n){
      node.classed('faint', d => d !== n);
      link.classed('faint', d => d.source !== n && d.target !== n);
    }
    // Hide tooltip when clicking or tapping outside nodes/links/tooltip
    function hideTooltipIfOutside(event){
      const el = event.target;
      if (!el) return;
      // if click inside a node, link, or the tooltip itself, do nothing
      if (el.closest && (el.closest('.node') || el.closest('.link') || el.closest('#tooltip'))) return;
      if (!(el.closest && el.closest('#chart'))) {
        deactivateEmbeddedInteraction();
      }
      hideTooltipImmediate(true);
      // clear visual interaction states
      d3.selectAll('.node').classed('hover', false).classed('active', false).classed('focused', false);
      // remove any isolation fainting
      d3.selectAll('.node').classed('faint', false);
      d3.selectAll('.link').classed('faint', false).classed('active-link', false).classed('kb-focus', false);
      // recompute node colors so previously lightened fill resets
      updateNodeColors();
    }
    document.addEventListener('click', hideTooltipIfOutside);
    document.addEventListener('touchstart', hideTooltipIfOutside);

  window.addEventListener('keydown', e => { if (e.key === 'Escape') { deactivateEmbeddedInteraction(); node.classed('faint', false); link.classed('faint', false); hideTooltipImmediate(true); d3.selectAll('.node').classed('hover', false).classed('active', false).classed('focused', false); d3.selectAll('.link').classed('active-link', false).classed('kb-focus', false); updateNodeColors(); }});

    chartLayoutReady = true;
    requestAnimationFrame(() => refreshChartLayout({ animateCenter: false }));
    if (pendingEmbedViewportRefresh) {
      pendingEmbedViewportRefresh = false;
      requestEmbedViewportRefresh({ animateCenter: false });
    }
    let resizeLayoutTimeout = null;
    function scheduleChartRefresh() {
      if (resizeLayoutTimeout) clearTimeout(resizeLayoutTimeout);
      resizeLayoutTimeout = setTimeout(() => refreshChartLayout({ animateCenter: true }), 90);
    }
    window.addEventListener('resize', scheduleChartRefresh, { passive: true });
    if (window.visualViewport) {
      window.visualViewport.addEventListener('resize', scheduleChartRefresh, { passive: true });
    }
    window.addEventListener('pageshow', () => {
      requestEmbedViewportRefresh({ animateCenter: false });
    });
    document.addEventListener('visibilitychange', () => {
      if (document.visibilityState === 'visible') {
        requestEmbedViewportRefresh({ animateCenter: false });
      }
    });

      })();
    

### data: data/theistic-arguments.json
{
 "arguments": [
  {
   "id": "kalam",
   "title": "Kalam Cosmological Argument",
   "abbr": "Kalam",
   "abbrDesktop": "Kalam Cosmological",
   "steps": [
    "{... 1 keys}",
    "{... 1 keys}",
    "{... 2 keys}"
   ],
   "explanations": [
    "A principle of metaphysics: things that …",
    "Supported by philosophical arguments aga…",
    "If both premises hold, a transcendent ca…"
   ]
  },
  {
   "id": "leibniz",
   "title": "Leibnizian Cosmological (Contingency) Ar…",
   "abbr": "Leibniz",
   "abbrDesktop": "Leibnizian Cosmological",
   "steps": [
    "{... 1 keys}",
    "{... 1 keys}",
    "{... 1 keys}",
    "{... 2 keys}",
    "{... 2 keys}"
   ],
   "explanations": [
    "Principle of Sufficient Reason (PSR): re…",
    "Conditional identifies God as the only v…",
    "Observation: there is a universe of cont…",
    "From 1 & 3: the universe has some explan…",
    "From 2 & 4: external explanation must be…"
   ]
  },
  {
   "id": "teleological",
   "title": "Teleological (Fine-Tuning) Argument",
   "abbr": "Teleological",
   "abbrDesktop": "Teleological",
   "steps": [
    "{... 1 keys}",
    "{... 1 keys}",
    "{... 2 keys}"
   ],
   "explanations": [
    "Trichotomy sets the explanatory options;…",
    "Necessity lacks mechanism (constants app…",
    "Design hypothesis posits intentional sel…"
   ]
  },
  {
   "id": "moral",
   "title": "Moral Argument",
   "abbr": "Moral",
   "abbrDesktop": "Moral",
   "steps": [
    "{... 1 keys}",
    "{... 1 keys}",
    "{... 2 keys}"
   ],
   "explanations": [
    "Grounding objection: without a transcend…",
    "Phenomenological and cross-cultural evid…",
    "Inference to best explanation: realism +…"
   ]
  },
  {
   "id": "ontological",
   "title": "Ontological Argument (Modal Version)",
   "abbr": "Ontological",
   "abbrDesktop": "Ontological",
   "steps": [
    "{... 1 keys}",
    "{... 1 keys}",
    "{... 1 keys}",
    "{... 1 keys}",
    "{... 1 keys}",
    "{... 2 keys}"
   ],
   "explanations": [
    "Premise 1 is a modal coherence claim: a …",
    "A possible world is a complete way reali…",
    "Maximal greatness means maximal excellen…",
    "If such a being exists in every possible…",
    "Once actuality is reached, the modal rea…",
    "The main objections target premise 1 thr…"
   ]
  }
 ],
 "about": {
  "title": "About This Visualization",
  "paragraphs": [
   "This visualization draws its source mate…",
   "If presented with a single theistic argu…",
   "This project seeks to make that intercon…",
   "The aim is both pedagogical and clarifyi…",
   "*Source material adapted from William La…"
  ]
 },
 "attributes": [
  {
   "id": "timeless",
   "title": "Timeless/Spaceless",
   "abbr": "Timeless",
   "description": "Not located in time or space; not subjec…"
  },
  {
   "id": "personal",
   "title": "Personal Agent",
   "abbr": "Agent",
   "description": "An agent with will and intentions (as op…"
  },
  {
   "id": "necessary",
   "title": "Necessary",
   "abbr": "Necessary",
   "description": "A being whose non-existence is impossibl…"
  },
  {
   "id": "designer",
   "title": "Designer",
   "abbr": "Designer",
   "description": "An intelligent cause that explains appar…"
  },
  {
   "id": "good",
   "title": "Good/Perfectly Moral",
   "abbr": "Good",
   "description": "Possesses perfect moral goodness — the g…"
  },
  {
   "id": "max_great",
   "title": "Maximally Great",
   "abbr": "Max Great",
   "description": "A being possessing maximal greatness: om…"
  }
 ],
 "links": [
  {
   "source": "ontological",
   "target": "max_great",
   "value": 9,
   "explain": "If possibly necessary being, then necess…"
  },
  {
   "source": "ontological",
   "target": "necessary",
   "value": 6,
   "explain": "Ontological also supports necessity of b…"
  },
  {
   "source": "kalam",
   "target": "timeless",
   "value": 10,
   "explain": "Cause of space–time is not in space–time…"
  },
  {
   "source": "kalam",
   "target": "personal",
   "value": 8,
   "explain": "A timeless impersonal cause would yield …"
  },
  {
   "source": "leibniz",
   "target": "necessary",
   "value": 9,
   "explain": "Principle of Sufficient Reason (PSR) → n…"
  },
  {
   "source": "leibniz",
   "target": "personal",
   "value": 6,
   "explain": "Principle of Sufficient Reason (PSR) sug…"
  },
  {
   "source": "teleological",
   "target": "designer",
   "value": 12,
   "explain": "Fine-tuning suggests purposive order."
  },
  {
   "source": "teleological",
   "target": "personal",
   "value": 6,
   "explain": "Design also implies a personal mind behi…"
  },
  "... 2 more items"
 ]
}